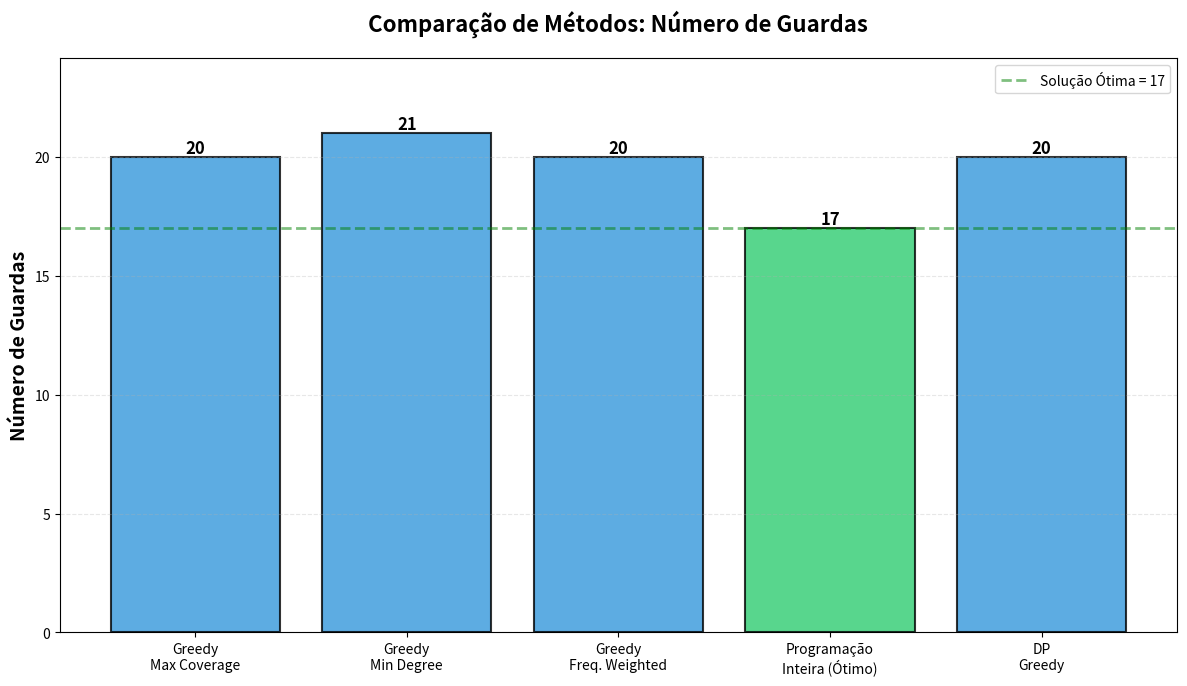
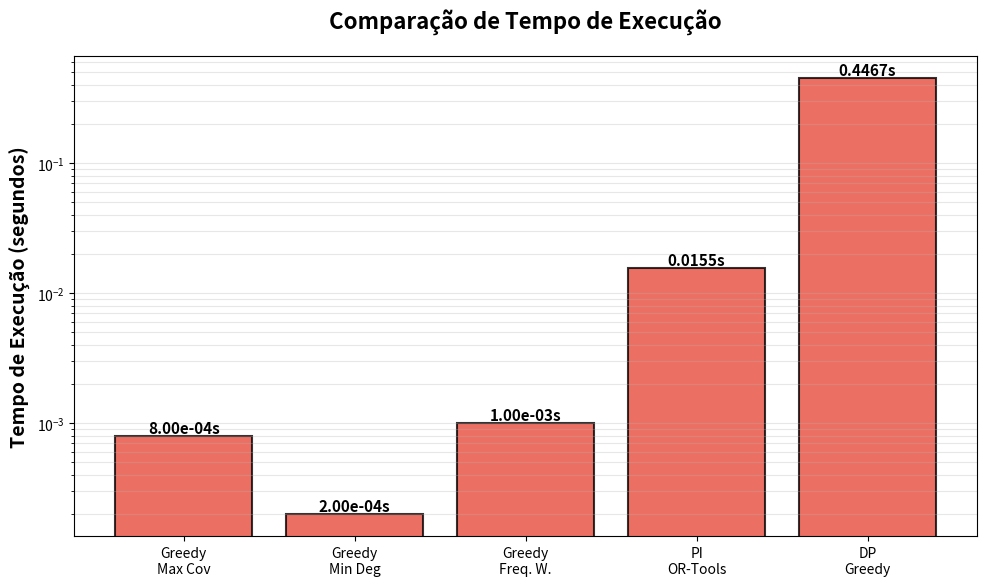
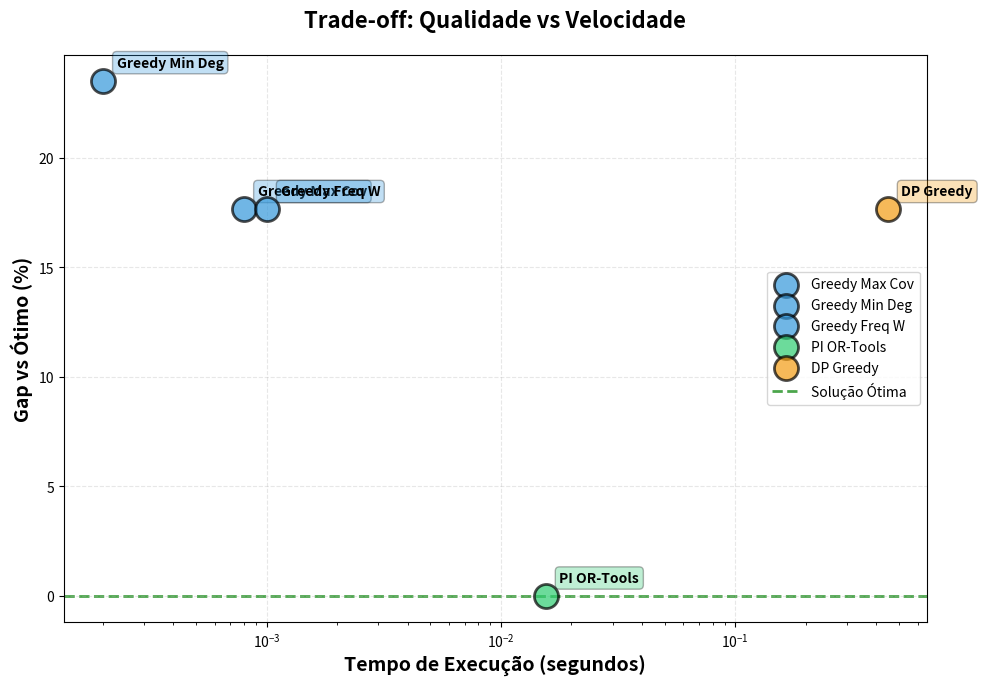
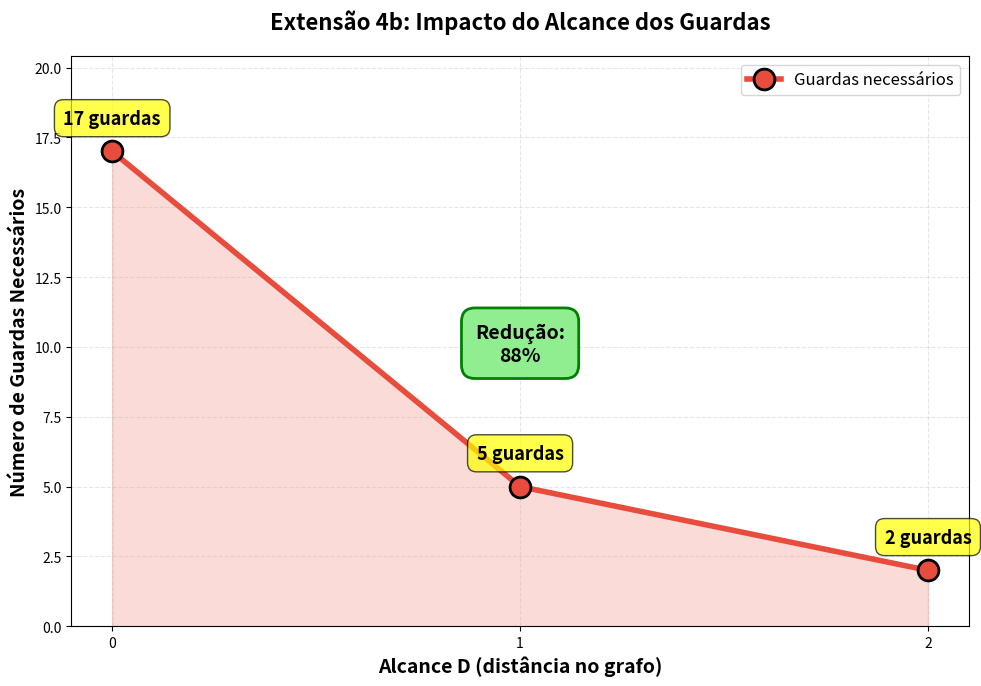
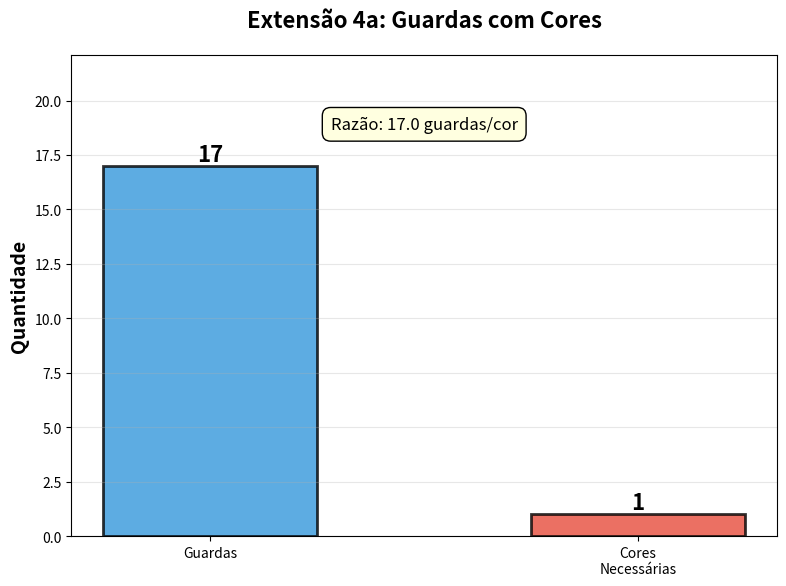

Write the Python code that produced these figures, in order.
"""
generate_plots.py - Gera todos os gráficos para o relatório
Vigilância de Partições Retangulares - MAD 2025/2026

Como usar:
    python generate_plots.py
    
Ou importar e usar as funções individualmente:
    from generate_plots import plot_comparison
    plot_comparison(results, "meu_grafico.png")
"""

import matplotlib.pyplot as plt
import numpy as np
import os


# ==============================================================================
# CONFIGURAÇÃO GLOBAL
# ==============================================================================

# Criar pasta para gráficos (se não existir)
OUTPUT_DIR = "graficos"
os.makedirs(OUTPUT_DIR, exist_ok=True)

# Configuração de estilo
plt.rcParams['font.size'] = 11
plt.rcParams['font.family'] = 'sans-serif'
plt.rcParams['axes.labelsize'] = 12
plt.rcParams['axes.titlesize'] = 14
plt.rcParams['xtick.labelsize'] = 10
plt.rcParams['ytick.labelsize'] = 10
plt.rcParams['legend.fontsize'] = 10


# ==============================================================================
# GRÁFICO 1: COMPARAÇÃO DE NÚMERO DE GUARDAS
# ==============================================================================

def plot_comparison(results, output_file=None):
    """
    Gráfico de barras comparando número de guardas por método.
    
    Args:
        results: dicionário com formato:
            {
                'max_coverage': 20,
                'min_degree': 21,
                'frequency_weighted': 20,
                'ortools_optimal': 17,
                'dp_greedy': 20
            }
        output_file: nome do ficheiro de saída (default: graficos/fig1_comparacao.png)
    """
    if output_file is None:
        output_file = os.path.join(OUTPUT_DIR, "fig1_comparacao.png")
    
    # Traduzir nomes para labels bonitos
    label_map = {
        'max_coverage': 'Greedy\nMax Coverage',
        'min_degree': 'Greedy\nMin Degree',
        'frequency_weighted': 'Greedy\nFreq. Weighted',
        'random_greedy': 'Greedy\nRandom',
        'ortools_optimal': 'Programação\nInteira (Ótimo)',
        'dp_exact': 'DP\nExato',
        'dp_greedy': 'DP\nGreedy',
        'csp_mac': 'MAC\n+ AC-3'
    }
    
    # Preparar dados
    methods = []
    guards = []
    colors = []
    
    for key, value in results.items():
        methods.append(label_map.get(key, key))
        guards.append(value)
        
        # Cores: verde para ótimo, azul para greedy, laranja para DP, roxo para CSP
        if 'optimal' in key or 'ortools' in key:
            colors.append('#2ecc71')  # Verde
        elif 'greedy' in key or 'coverage' in key or 'degree' in key or 'frequency' in key or 'random' in key:
            colors.append('#3498db')  # Azul
        elif 'dp' in key:
            colors.append('#f39c12')  # Laranja
        elif 'csp' in key or 'mac' in key:
            colors.append('#9b59b6')  # Roxo
        else:
            colors.append('#95a5a6')  # Cinza
    
    # Criar gráfico
    fig, ax = plt.subplots(figsize=(12, 7))
    
    bars = ax.bar(methods, guards, color=colors, edgecolor='black', 
                  linewidth=1.5, alpha=0.8)
    
    # Adicionar valores no topo das barras
    for bar in bars:
        height = bar.get_height()
        ax.text(bar.get_x() + bar.get_width()/2., height,
               f'{int(height)}',
               ha='center', va='bottom', fontsize=12, fontweight='bold')
    
    # Linha horizontal no ótimo (se existir)
    optimal_keys = [k for k in results.keys() if 'optimal' in k or 'ortools' in k]
    if optimal_keys:
        optimal_value = results[optimal_keys[0]]
        ax.axhline(y=optimal_value, color='green', linestyle='--', 
                  linewidth=2, alpha=0.5, label=f'Solução Ótima = {optimal_value}')
        ax.legend(loc='upper right')
    
    # Configurações do gráfico
    ax.set_ylabel('Número de Guardas', fontsize=14, fontweight='bold')
    ax.set_title('Comparação de Métodos: Número de Guardas', 
                fontsize=16, fontweight='bold', pad=20)
    ax.grid(axis='y', alpha=0.3, linestyle='--')
    ax.set_ylim(0, max(guards) * 1.15)
    
    plt.tight_layout()
    plt.savefig(output_file, dpi=300, bbox_inches='tight')
    print(f"Gráfico salvo: {output_file}")
    plt.close()


# ==============================================================================
# GRÁFICO 2: COMPARAÇÃO DE TEMPO DE EXECUÇÃO
# ==============================================================================

def plot_time_comparison(times, output_file=None):
    """
    Gráfico de barras comparando tempo de execução.
    
    Args:
        times: dicionário com formato:
            {
                'max_coverage': 0.0008,
                'min_degree': 0.0002,
                'ortools_optimal': 0.0155
            }
        output_file: nome do ficheiro (default: graficos/fig2_tempo.png)
    """
    if output_file is None:
        output_file = os.path.join(OUTPUT_DIR, "fig2_tempo.png")
    
    label_map = {
        'max_coverage': 'Greedy\nMax Cov',
        'min_degree': 'Greedy\nMin Deg',
        'frequency_weighted': 'Greedy\nFreq. W.',
        'ortools_optimal': 'PI\nOR-Tools',
        'dp_exact': 'DP\nExato',
        'dp_greedy': 'DP\nGreedy',
        'csp_mac': 'CSP\nMAC'
    }
    
    methods = [label_map.get(k, k) for k in times.keys()]
    time_values = list(times.values())
    
    fig, ax = plt.subplots(figsize=(10, 6))
    
    bars = ax.bar(methods, time_values, color='#e74c3c', 
                  edgecolor='black', linewidth=1.5, alpha=0.8)
    
    # Valores nas barras
    for bar in bars:
        height = bar.get_height()
        # Formato adaptativo: se < 0.01s usar notação científica
        if height < 0.01:
            label = f'{height:.2e}s'
        else:
            label = f'{height:.4f}s'
        
        ax.text(bar.get_x() + bar.get_width()/2., height,
               label, ha='center', va='bottom', 
               fontsize=11, fontweight='bold')
    
    ax.set_ylabel('Tempo de Execução (segundos)', fontsize=14, fontweight='bold')
    ax.set_title('Comparação de Tempo de Execução', 
                fontsize=16, fontweight='bold', pad=20)
    ax.set_yscale('log')  # Escala logarítmica (diferenças grandes)
    ax.grid(axis='y', alpha=0.3, which='both')
    
    plt.tight_layout()
    plt.savefig(output_file, dpi=300, bbox_inches='tight')
    print(f"Gráfico salvo: {output_file}")
    plt.close()


# ==============================================================================
# GRÁFICO 3: QUALIDADE VS TEMPO (SCATTER)
# ==============================================================================

def plot_quality_vs_time(results_full, optimal, output_file=None):
    """
    Scatter plot: qualidade (gap vs ótimo) vs tempo de execução.
    
    Args:
        results_full: dicionário com formato:
            {
                'max_coverage': {'guards': 20, 'time': 0.0008},
                'ortools': {'guards': 17, 'time': 0.0155}
            }
        optimal: número de guardas na solução ótima
        output_file: nome do ficheiro (default: graficos/fig3_tradeoff.png)
    """
    if output_file is None:
        output_file = os.path.join(OUTPUT_DIR, "fig3_tradeoff.png")
    
    label_map = {
        'max_coverage': 'Greedy Max Cov',
        'min_degree': 'Greedy Min Deg',
        'frequency_weighted': 'Greedy Freq W',
        'ortools': 'PI OR-Tools',
        'dp_greedy': 'DP Greedy'
    }
    
    color_map = {
        'max_coverage': '#3498db',
        'min_degree': '#3498db',
        'frequency_weighted': '#3498db',
        'ortools': '#2ecc71',
        'dp_greedy': '#f39c12'
    }
    
    fig, ax = plt.subplots(figsize=(10, 7))
    
    for method, data in results_full.items():
        time = data['time']
        guards = data['guards']
        
        # Calcular gap vs ótimo
        gap = ((guards - optimal) / optimal * 100) if optimal > 0 else 0
        
        color = color_map.get(method, '#95a5a6')
        label = label_map.get(method, method)
        
        # Plotar ponto
        ax.scatter(time, gap, s=300, color=color, 
                  edgecolor='black', linewidth=2, alpha=0.7, 
                  label=label, zorder=3)
        
        # Anotar
        ax.annotate(label, (time, gap), 
                   xytext=(10, 10), textcoords='offset points',
                   fontsize=10, fontweight='bold',
                   bbox=dict(boxstyle='round,pad=0.3', 
                            facecolor=color, alpha=0.3))
    
    # Linha no gap=0 (ótimo)
    ax.axhline(y=0, color='green', linestyle='--', 
              linewidth=2, alpha=0.7, label='Solução Ótima', zorder=1)
    
    ax.set_xlabel('Tempo de Execução (segundos)', fontsize=14, fontweight='bold')
    ax.set_ylabel('Gap vs Ótimo (%)', fontsize=14, fontweight='bold')
    ax.set_title('Trade-off: Qualidade vs Velocidade', 
                fontsize=16, fontweight='bold', pad=20)
    ax.set_xscale('log')
    ax.grid(True, alpha=0.3, linestyle='--', zorder=0)
    ax.legend(loc='best', fontsize=10)
    
    plt.tight_layout()
    plt.savefig(output_file, dpi=300, bbox_inches='tight')
    print(f"✅ Gráfico salvo: {output_file}")
    plt.close()


# ==============================================================================
# GRÁFICO 4: EXTENSÃO 4b - ALCANCE DOS GUARDAS
# ==============================================================================

def plot_range_extension(distances, guards_counts, output_file=None):
    """
    Gráfico mostrando impacto do alcance D no número de guardas.
    
    Args:
        distances: lista de distâncias [0, 1, 2]
        guards_counts: lista de guardas [17, 5, 2]
        output_file: nome do ficheiro (default: graficos/fig4_extensao_alcance.png)
    """
    if output_file is None:
        output_file = os.path.join(OUTPUT_DIR, "fig4_extensao_alcance.png")
    
    fig, ax = plt.subplots(figsize=(10, 7))
    
    # Linha e pontos
    ax.plot(distances, guards_counts, marker='o', markersize=15, 
           linewidth=4, color='#e74c3c', markeredgecolor='black',
           markeredgewidth=2, label='Guardas necessários')
    
    # Anotar pontos
    for d, g in zip(distances, guards_counts):
        ax.annotate(f'{g} guardas', (d, g), 
                   xytext=(0, 20), textcoords='offset points',
                   fontsize=13, fontweight='bold', ha='center',
                   bbox=dict(boxstyle='round,pad=0.5', 
                            facecolor='yellow', alpha=0.7))
    
    # Área sombreada
    ax.fill_between(distances, guards_counts, alpha=0.2, color='#e74c3c')
    
    # Calcular e mostrar redução percentual
    if len(guards_counts) >= 2:
        reduction = (guards_counts[0] - guards_counts[-1]) / guards_counts[0] * 100
        
        # Texto com redução
        mid_x = (distances[0] + distances[-1]) / 2
        mid_y = (guards_counts[0] + guards_counts[-1]) / 2
        
        ax.text(mid_x, mid_y, 
               f'Redução:\n{reduction:.0f}%',
               fontsize=14, fontweight='bold', ha='center',
               bbox=dict(boxstyle='round,pad=0.7', 
                        facecolor='lightgreen', edgecolor='green', 
                        linewidth=2))
    
    ax.set_xlabel('Alcance D (distância no grafo)', fontsize=14, fontweight='bold')
    ax.set_ylabel('Número de Guardas Necessários', fontsize=14, fontweight='bold')
    ax.set_title('Extensão 4b: Impacto do Alcance dos Guardas', 
                fontsize=16, fontweight='bold', pad=20)
    ax.grid(True, alpha=0.3, linestyle='--')
    ax.set_xticks(distances)
    ax.set_ylim(0, max(guards_counts) * 1.2)
    ax.legend(loc='upper right', fontsize=12)
    
    plt.tight_layout()
    plt.savefig(output_file, dpi=300, bbox_inches='tight')
    print(f"✅ Gráfico salvo: {output_file}")
    plt.close()


# ==============================================================================
# GRÁFICO 5: EXTENSÃO 4a - GUARDAS COM CORES
# ==============================================================================

def plot_color_extension(num_guards, num_colors, output_file=None):
    """
    Gráfico mostrando relação guardas vs cores necessárias.
    
    Args:
        num_guards: número de guardas
        num_colors: número de cores necessárias
        output_file: nome do ficheiro (default: graficos/fig5_extensao_cores.png)
    """
    if output_file is None:
        output_file = os.path.join(OUTPUT_DIR, "fig5_extensao_cores.png")
    
    fig, ax = plt.subplots(figsize=(8, 6))
    
    categories = ['Guardas', 'Cores\nNecessárias']
    values = [num_guards, num_colors]
    colors_bars = ['#3498db', '#e74c3c']
    
    bars = ax.bar(categories, values, color=colors_bars, 
                  edgecolor='black', linewidth=2, alpha=0.8, width=0.5)
    
    # Valores nas barras
    for bar in bars:
        height = bar.get_height()
        ax.text(bar.get_x() + bar.get_width()/2., height,
               f'{int(height)}',
               ha='center', va='bottom', fontsize=16, fontweight='bold')
    
    ax.set_ylabel('Quantidade', fontsize=14, fontweight='bold')
    ax.set_title('Extensão 4a: Guardas com Cores', 
                fontsize=16, fontweight='bold', pad=20)
    ax.set_ylim(0, max(values) * 1.3)
    ax.grid(axis='y', alpha=0.3)
    
    # Texto explicativo
    ratio = num_guards / num_colors if num_colors > 0 else 0
    ax.text(0.5, max(values) * 1.1, 
           f'Razão: {ratio:.1f} guardas/cor',
           ha='center', fontsize=12,
           bbox=dict(boxstyle='round,pad=0.5', facecolor='lightyellow'))
    
    plt.tight_layout()
    plt.savefig(output_file, dpi=300, bbox_inches='tight')
    print(f"✅ Gráfico salvo: {output_file}")
    plt.close()


# ==============================================================================
# FUNÇÃO PRINCIPAL - GERA TODOS OS GRÁFICOS
# ==============================================================================

def generate_all_plots():
    """
    Gera todos os gráficos com dados de exemplo.
    Substitui pelos teus dados reais!
    """
    
    print("\n" + "="*70)
    print("  GERADOR DE GRÁFICOS - Vigilância de Partições Retangulares")
    print("="*70 + "\n")
    
    # ========== DADOS DE EXEMPLO (SUBSTITUI PELOS TEUS!) ==========
    
    # 1. Número de guardas por método
    results_guards = {
        'max_coverage': 20,
        'min_degree': 21,
        'frequency_weighted': 20,
        'ortools_optimal': 17,
        'dp_greedy': 20
    }
    
    # 2. Tempo de execução
    results_time = {
        'max_coverage': 0.0008,
        'min_degree': 0.0002,
        'frequency_weighted': 0.0010,
        'ortools_optimal': 0.0155,
        'dp_greedy': 0.4467
    }
    
    # 3. Dados completos (guardas + tempo)
    results_full = {
        'max_coverage': {'guards': 20, 'time': 0.0008},
        'min_degree': {'guards': 21, 'time': 0.0002},
        'frequency_weighted': {'guards': 20, 'time': 0.0010},
        'ortools': {'guards': 17, 'time': 0.0155},
        'dp_greedy': {'guards': 20, 'time': 0.4467}
    }
    
    # 4. Extensão 4b - alcance
    distances = [0, 1, 2]
    guards_by_range = [17, 5, 2]
    
    # 5. Extensão 4a - cores
    num_guards_colored = 17
    num_colors = 1
    
    # ========== GERAR GRÁFICOS ==========
    
    print("📊 Gerando gráficos...\n")
    
    plot_comparison(results_guards)
    plot_time_comparison(results_time)
    plot_quality_vs_time(results_full, optimal=17)
    plot_range_extension(distances, guards_by_range)
    plot_color_extension(num_guards_colored, num_colors)
    
    print("\n" + "="*70)
    print(f"  ✅ Todos os gráficos gerados em: {OUTPUT_DIR}/")
    print("="*70 + "\n")


# ==============================================================================
# EXECUTAR SE CHAMADO DIRETAMENTE
# ==============================================================================

if __name__ == "__main__":
    generate_all_plots()
